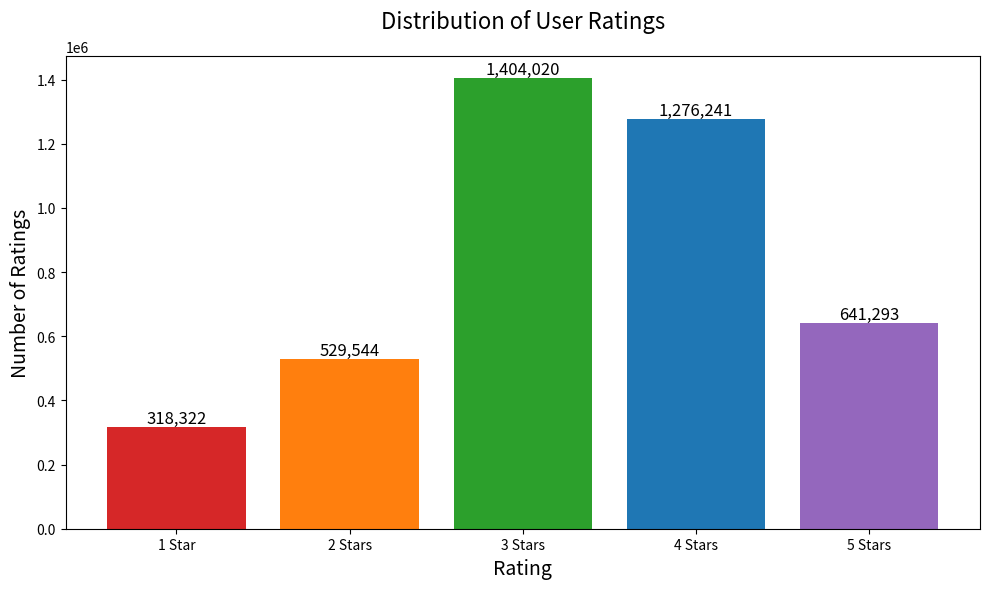

This chart was generated by the following Python code:
import matplotlib.pyplot as plt

# 数据
ratings = ['1 Star', '2 Stars', '3 Stars', '4 Stars', '5 Stars']
counts = [318322, 529544, 1404020, 1276241, 641293]

# 颜色设置（使用渐变色）
colors = ['#d62728', '#ff7f0e', '#2ca02c', '#1f77b4', '#9467bd']

# 创建柱状图
plt.figure(figsize=(10, 6))
bars = plt.bar(ratings, counts, color=colors)

# 添加数据标签
for bar in bars:
    height = bar.get_height()
    plt.text(bar.get_x() + bar.get_width() / 2, height, f'{height:,}', 
             ha='center', va='bottom', fontsize=12)

# 添加标题和标签
plt.title('Distribution of User Ratings', fontsize=16, pad=20)
plt.xlabel('Rating', fontsize=14)
plt.ylabel('Number of Ratings', fontsize=14)

# 调整布局
plt.tight_layout()

# 显示图表
plt.show()